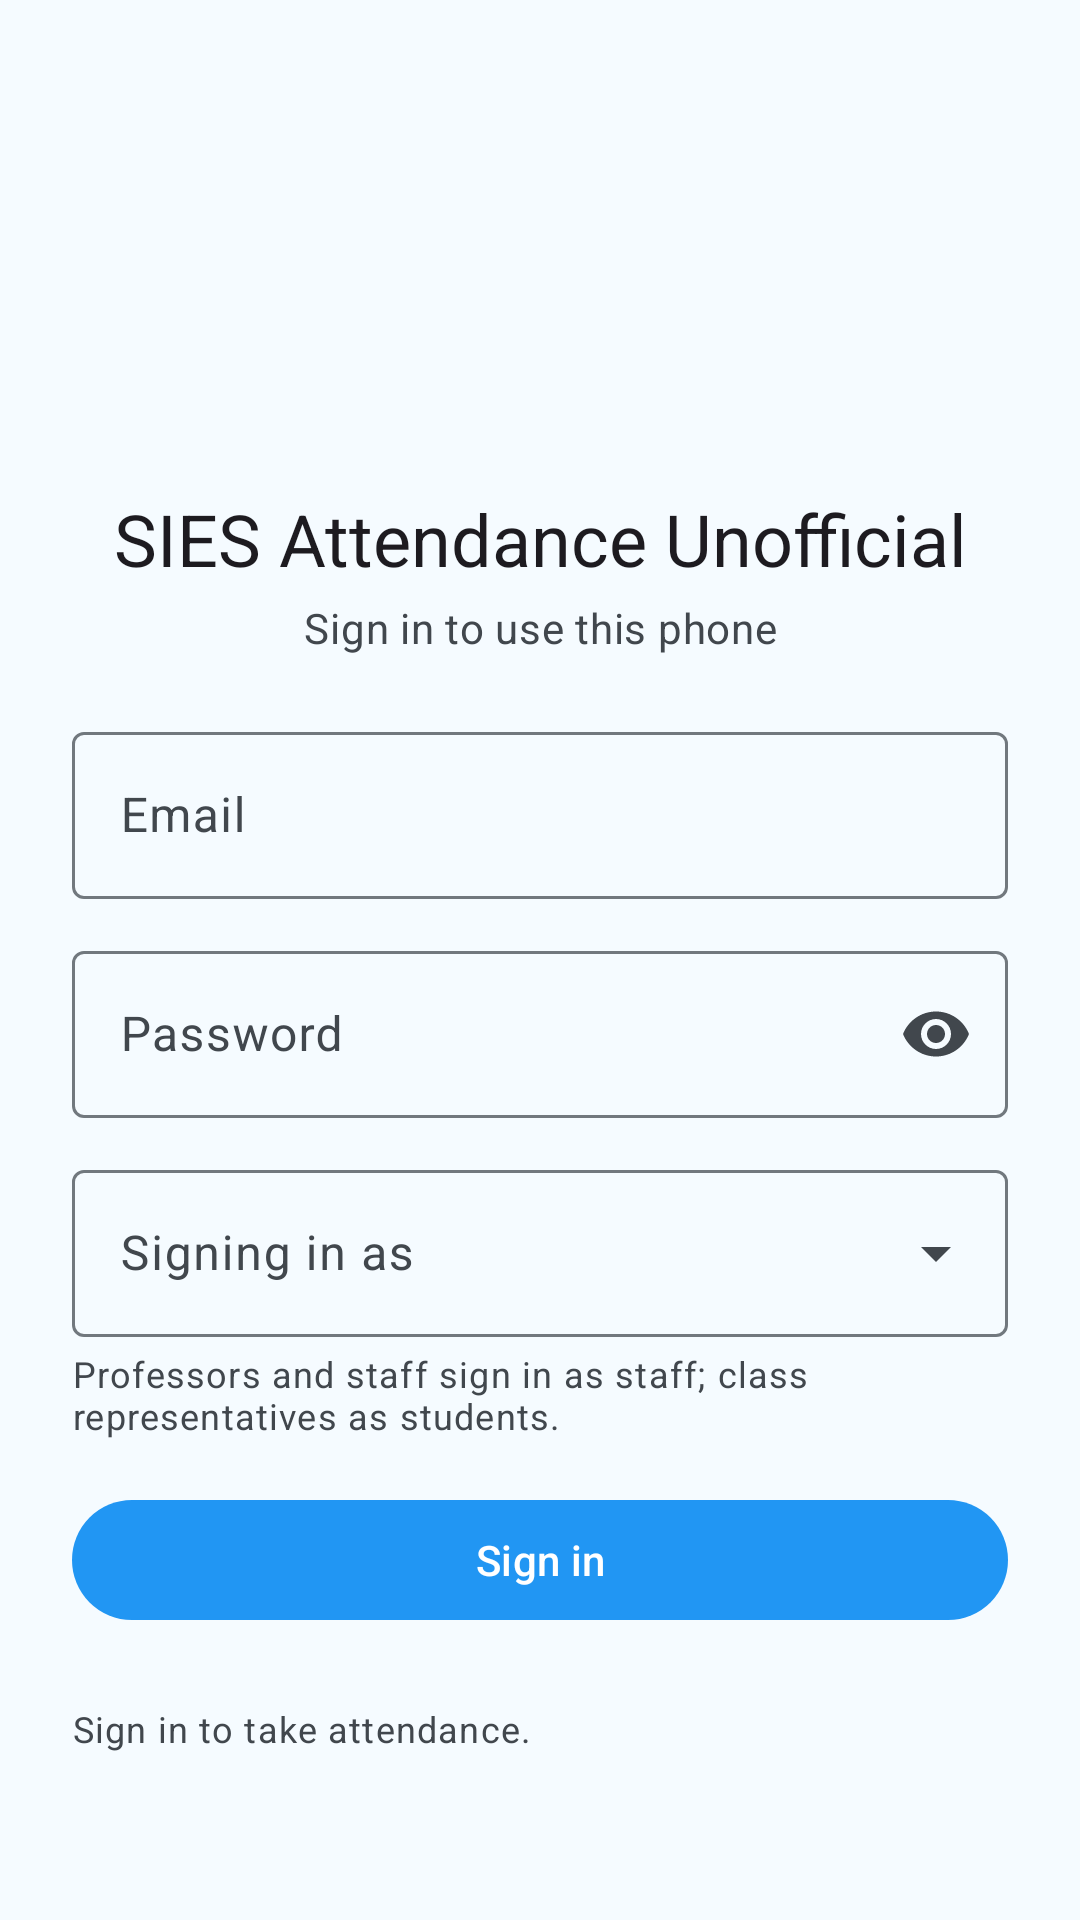

Reconstruct the res/layout file that produces this screen, plus the resources it refers to.
<!-- AndroidManifest.xml: application theme Theme.SIESAttendance -->
<!-- res/layout/fragment_sign_in.xml -->
<?xml version="1.0" encoding="utf-8"?>
<androidx.core.widget.NestedScrollView
    xmlns:android="http://schemas.android.com/apk/res/android"
    xmlns:app="http://schemas.android.com/apk/res-auto"
    xmlns:tools="http://schemas.android.com/tools"
    android:layout_width="match_parent"
    android:layout_height="match_parent"
    android:fillViewport="true">

    <LinearLayout
        android:layout_width="match_parent"
        android:layout_height="wrap_content"
        android:gravity="center_vertical"
        android:orientation="vertical"
        android:padding="24dp">

        <ImageView
            android:layout_width="96dp"
            android:layout_height="96dp"
            android:layout_gravity="center_horizontal"
            android:layout_marginBottom="12dp"
            android:contentDescription="@null"
            android:importantForAccessibility="no"
            android:src="@drawable/ic_launcher_foreground" />

        <TextView
            android:layout_width="match_parent"
            android:layout_height="wrap_content"
            android:gravity="center"
            android:text="@string/app_name"
            android:textAppearance="?attr/textAppearanceHeadlineSmall" />

        <TextView
            android:id="@+id/tvSignInHeadline"
            android:layout_width="match_parent"
            android:layout_height="wrap_content"
            android:layout_marginTop="4dp"
            android:layout_marginBottom="20dp"
            android:gravity="center"
            android:text="@string/sign_in_headline"
            android:textAppearance="?attr/textAppearanceBodyMedium"
            android:textColor="?attr/colorOnSurfaceVariant" />

        
        <LinearLayout
            android:id="@+id/groupCredentials"
            android:layout_width="match_parent"
            android:layout_height="wrap_content"
            android:orientation="vertical">

            <com.google.android.material.textfield.TextInputLayout
                android:id="@+id/tilSignInEmail"
                style="@style/Widget.Material3.TextInputLayout.OutlinedBox"
                android:layout_width="match_parent"
                android:layout_height="wrap_content"
                android:layout_marginBottom="12dp"
                android:hint="@string/hint_email">

                <com.google.android.material.textfield.TextInputEditText
                    android:id="@+id/etSignInEmail"
                    android:layout_width="match_parent"
                    android:layout_height="wrap_content"
                    android:autofillHints="emailAddress"
                    android:inputType="textEmailAddress" />

            </com.google.android.material.textfield.TextInputLayout>

            <com.google.android.material.textfield.TextInputLayout
                android:id="@+id/tilSignInPassword"
                style="@style/Widget.Material3.TextInputLayout.OutlinedBox"
                android:layout_width="match_parent"
                android:layout_height="wrap_content"
                android:layout_marginBottom="12dp"
                android:hint="@string/hint_password"
                app:endIconMode="password_toggle">

                <com.google.android.material.textfield.TextInputEditText
                    android:id="@+id/etSignInPassword"
                    android:layout_width="match_parent"
                    android:layout_height="wrap_content"
                    android:autofillHints="password"
                    android:imeOptions="actionDone"
                    android:inputType="textPassword" />

            </com.google.android.material.textfield.TextInputLayout>

            <com.google.android.material.textfield.TextInputLayout
                android:id="@+id/tilSignInDoor"
                style="@style/Widget.Material3.TextInputLayout.OutlinedBox.ExposedDropdownMenu"
                android:layout_width="match_parent"
                android:layout_height="wrap_content"
                android:layout_marginBottom="4dp"
                android:hint="@string/hint_sync_door">

                <AutoCompleteTextView
                    android:id="@+id/actvSignInDoor"
                    android:layout_width="match_parent"
                    android:layout_height="wrap_content"
                    android:inputType="none" />

            </com.google.android.material.textfield.TextInputLayout>

            <TextView
                android:layout_width="match_parent"
                android:layout_height="wrap_content"
                android:layout_marginBottom="16dp"
                android:text="@string/hint_sync_door_explained"
                android:textAppearance="?attr/textAppearanceBodySmall"
                android:textColor="?attr/colorOnSurfaceVariant" />

            <com.google.android.material.button.MaterialButton
                android:id="@+id/btnDoSignIn"
                android:layout_width="match_parent"
                android:layout_height="wrap_content"
                android:text="@string/action_sign_in" />

        </LinearLayout>

        
        <LinearLayout
            android:id="@+id/groupNoServer"
            android:layout_width="match_parent"
            android:layout_height="wrap_content"
            android:orientation="vertical"
            android:visibility="gone"
            tools:visibility="gone">

            <TextView
                android:layout_width="match_parent"
                android:layout_height="wrap_content"
                android:layout_marginBottom="16dp"
                android:text="@string/sign_in_no_server"
                android:textAppearance="?attr/textAppearanceBodyMedium" />

            <com.google.android.material.button.MaterialButton
                android:id="@+id/btnContinueLocally"
                style="@style/Widget.Material3.Button.OutlinedButton"
                android:layout_width="match_parent"
                android:layout_height="wrap_content"
                android:text="@string/action_continue_locally" />

        </LinearLayout>

        <TextView
            android:id="@+id/tvSignInError"
            android:layout_width="match_parent"
            android:layout_height="wrap_content"
            android:layout_marginTop="12dp"
            android:textAppearance="?attr/textAppearanceBodySmall"
            android:textColor="?attr/colorError"
            android:visibility="gone" />

        <TextView
            android:layout_width="match_parent"
            android:layout_height="wrap_content"
            android:layout_marginTop="24dp"
            android:text="@string/sign_in_explained"
            android:textAppearance="?attr/textAppearanceBodySmall"
            android:textColor="?attr/colorOnSurfaceVariant" />

    </LinearLayout>
</androidx.core.widget.NestedScrollView>
<!-- resources referenced by this layout -->
<resources>
  <string name="action_continue_locally">Use this phone on its own</string>
  <string name="action_sign_in">Sign in</string>
  <string name="app_name">SIES Attendance Unofficial</string>
  <string name="hint_email">Email</string>
  <string name="hint_password">Password</string>
  <string name="hint_sync_door">Signing in as</string>
  <string name="hint_sync_door_explained">Professors and staff sign in as staff; class representatives as students.</string>
  <string name="sign_in_explained">Sign in to take attendance.</string>
  <string name="sign_in_headline">Sign in to use this phone</string>
  <string name="sign_in_no_server">No server is configured. The app works on this phone only.</string>
  <style name="Theme.SIESAttendance" parent="Base.Theme.SIESAttendance" />
  <color name="md_primary">#2196F3</color>
  <color name="md_on_primary">#FFFFFF</color>
  <color name="md_primary_container">#D1E4FF</color>
  <color name="md_on_primary_container">#001D36</color>
  <color name="md_inverse_primary">#8AC7FF</color>
  <color name="md_secondary">#00A896</color>
  <color name="md_on_secondary">#FFFFFF</color>
  <color name="md_secondary_container">#B8F5EA</color>
  <color name="md_on_secondary_container">#00201C</color>
  <color name="md_tertiary">#6FAE2A</color>
  <color name="md_on_tertiary">#FFFFFF</color>
  <color name="md_tertiary_container">#D7F5A8</color>
  <color name="md_on_tertiary_container">#172100</color>
  <color name="md_error">#BA1A1A</color>
  <color name="md_on_error">#FFFFFF</color>
  <color name="md_error_container">#FFDAD6</color>
  <color name="md_on_error_container">#410002</color>
  <color name="md_background">#F5FBFF</color>
  <color name="md_on_background">#171C20</color>
  <color name="md_surface">#F5FBFF</color>
  <color name="md_on_surface">#171C20</color>
  <color name="md_surface_variant">#DFEAF3</color>
  <color name="md_on_surface_variant">#41474D</color>
  <color name="md_inverse_surface">#2C3135</color>
  <color name="md_inverse_on_surface">#ECF2F7</color>
  <color name="md_surface_container_lowest">#FFFFFF</color>
  <color name="md_surface_container_low">#EFF7FC</color>
  <color name="md_surface_container">#E8F2F8</color>
  <color name="md_surface_container_high">#E0ECF4</color>
  <color name="md_surface_container_highest">#D9E6EE</color>
  <color name="md_outline">#71787E</color>
  <color name="md_outline_variant">#C1C8CF</color>
  <color name="md_scrim">#000000</color>
</resources>
